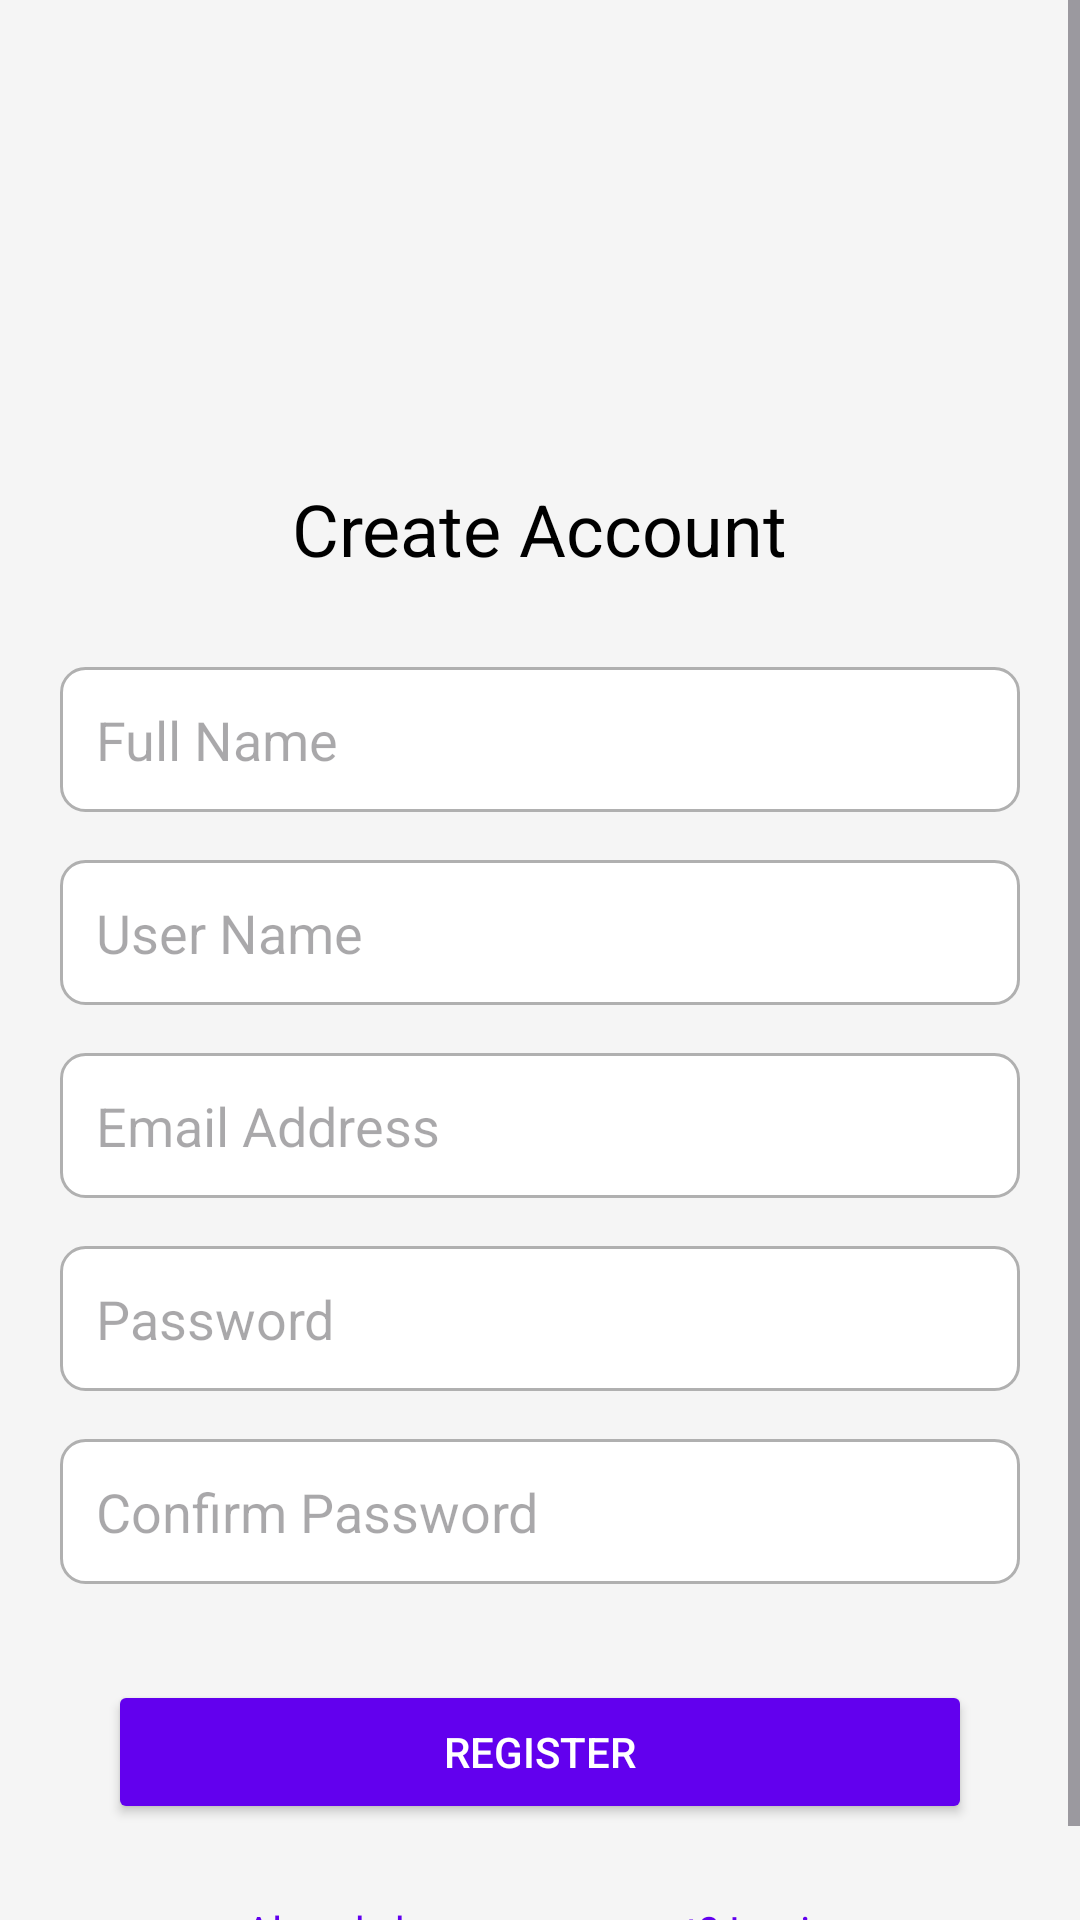

Android layout source for this screen:
<!-- AndroidManifest.xml: application theme Theme.FireBaseEx -->
<!-- res/layout/activity_register_panel.xml -->
<?xml version="1.0" encoding="utf-8"?>
<ScrollView
    xmlns:android="http://schemas.android.com/apk/res/android"
    android:layout_width="match_parent"
    android:layout_height="match_parent"
    android:id="@+id/main"
    android:background="@color/light_gray">

    <LinearLayout
        android:layout_width="match_parent"
        android:layout_height="wrap_content"
        android:orientation="vertical"
        android:padding="20dp"
        android:gravity="center">

        <ImageView
            android:id="@+id/logoImageView"
            android:layout_width="120dp"
            android:layout_height="120dp"
            android:src="@drawable/ic_launcher_foreground"
            android:layout_marginBottom="20dp" />

        <TextView
            android:id="@+id/titleTextView"
            android:layout_width="wrap_content"
            android:layout_height="wrap_content"
            android:text="Create Account"
            android:textSize="24sp"
            android:textColor="@color/black"
            android:layout_marginBottom="30dp" />
        <EditText
            android:id="@+id/nameTbx"
            android:layout_width="match_parent"
            android:layout_height="wrap_content"
            android:hint="Full Name"
            android:inputType="textPersonName"
            android:layout_marginBottom="16dp"
            android:padding="12dp"
            android:background="@drawable/edit_text_background" />
        <EditText
            android:id="@+id/userNameTbx"
            android:layout_width="match_parent"
            android:layout_height="wrap_content"
            android:hint="User Name"
            android:inputType="textPersonName"
            android:layout_marginBottom="16dp"
            android:padding="12dp"
            android:background="@drawable/edit_text_background" />


        <EditText
            android:id="@+id/emailTbx"
            android:layout_width="match_parent"
            android:layout_height="wrap_content"
            android:hint="Email Address"
            android:inputType="textEmailAddress"
            android:layout_marginBottom="16dp"
            android:padding="12dp"
            android:background="@drawable/edit_text_background" />

        <EditText
            android:id="@+id/passwordTbx"
            android:layout_width="match_parent"
            android:layout_height="wrap_content"
            android:hint="Password"
            android:inputType="textPassword"
            android:layout_marginBottom="16dp"
            android:padding="12dp"
            android:background="@drawable/edit_text_background" />

        <EditText
            android:id="@+id/confirmPasswordTbx"
            android:layout_width="match_parent"
            android:layout_height="wrap_content"
            android:hint="Confirm Password"
            android:inputType="textPassword"
            android:layout_marginBottom="16dp"
            android:padding="12dp"
            android:background="@drawable/edit_text_background" />

        <Button
            android:id="@+id/registerBtn"
            android:layout_width="match_parent"
            android:layout_height="wrap_content"
            android:text="Register"
            android:layout_margin="16dp"
            android:backgroundTint="@color/primary"
            android:textColor="@color/white"
            android:padding="12dp" />

        <TextView
            android:id="@+id/loginRedirectTextView"
            android:layout_width="wrap_content"
            android:layout_height="wrap_content"
            android:text="Already have an account? Login"
            android:textColor="@color/primary"
            android:textSize="14sp"
            android:layout_marginTop="10dp"
            android:layout_gravity="center" />
    </LinearLayout>
</ScrollView>
<!-- resources referenced by this layout -->
<resources>
  <color name="black">#FF000000</color>
  <color name="light_gray">#F5F5F5</color>
  <color name="primary">#6200EE</color>
  <color name="white">#FFFFFFFF</color>
  <!-- drawable edit_text_background (drawable) -->
  <shape xmlns:android="http://schemas.android.com/apk/res/android">
      <solid android:color="@color/white" />
      <corners android:radius="8dp" />
      <stroke android:color="@color/gray" android:width="1dp" />
  </shape>
  <style name="Theme.FireBaseEx" parent="Base.Theme.FireBaseEx" />
  <color name="gray">#B0B0B0</color>
  <style name="Base.Theme.FireBaseEx" parent="Theme.Material3.DayNight.NoActionBar">
          
          
      </style>
</resources>
